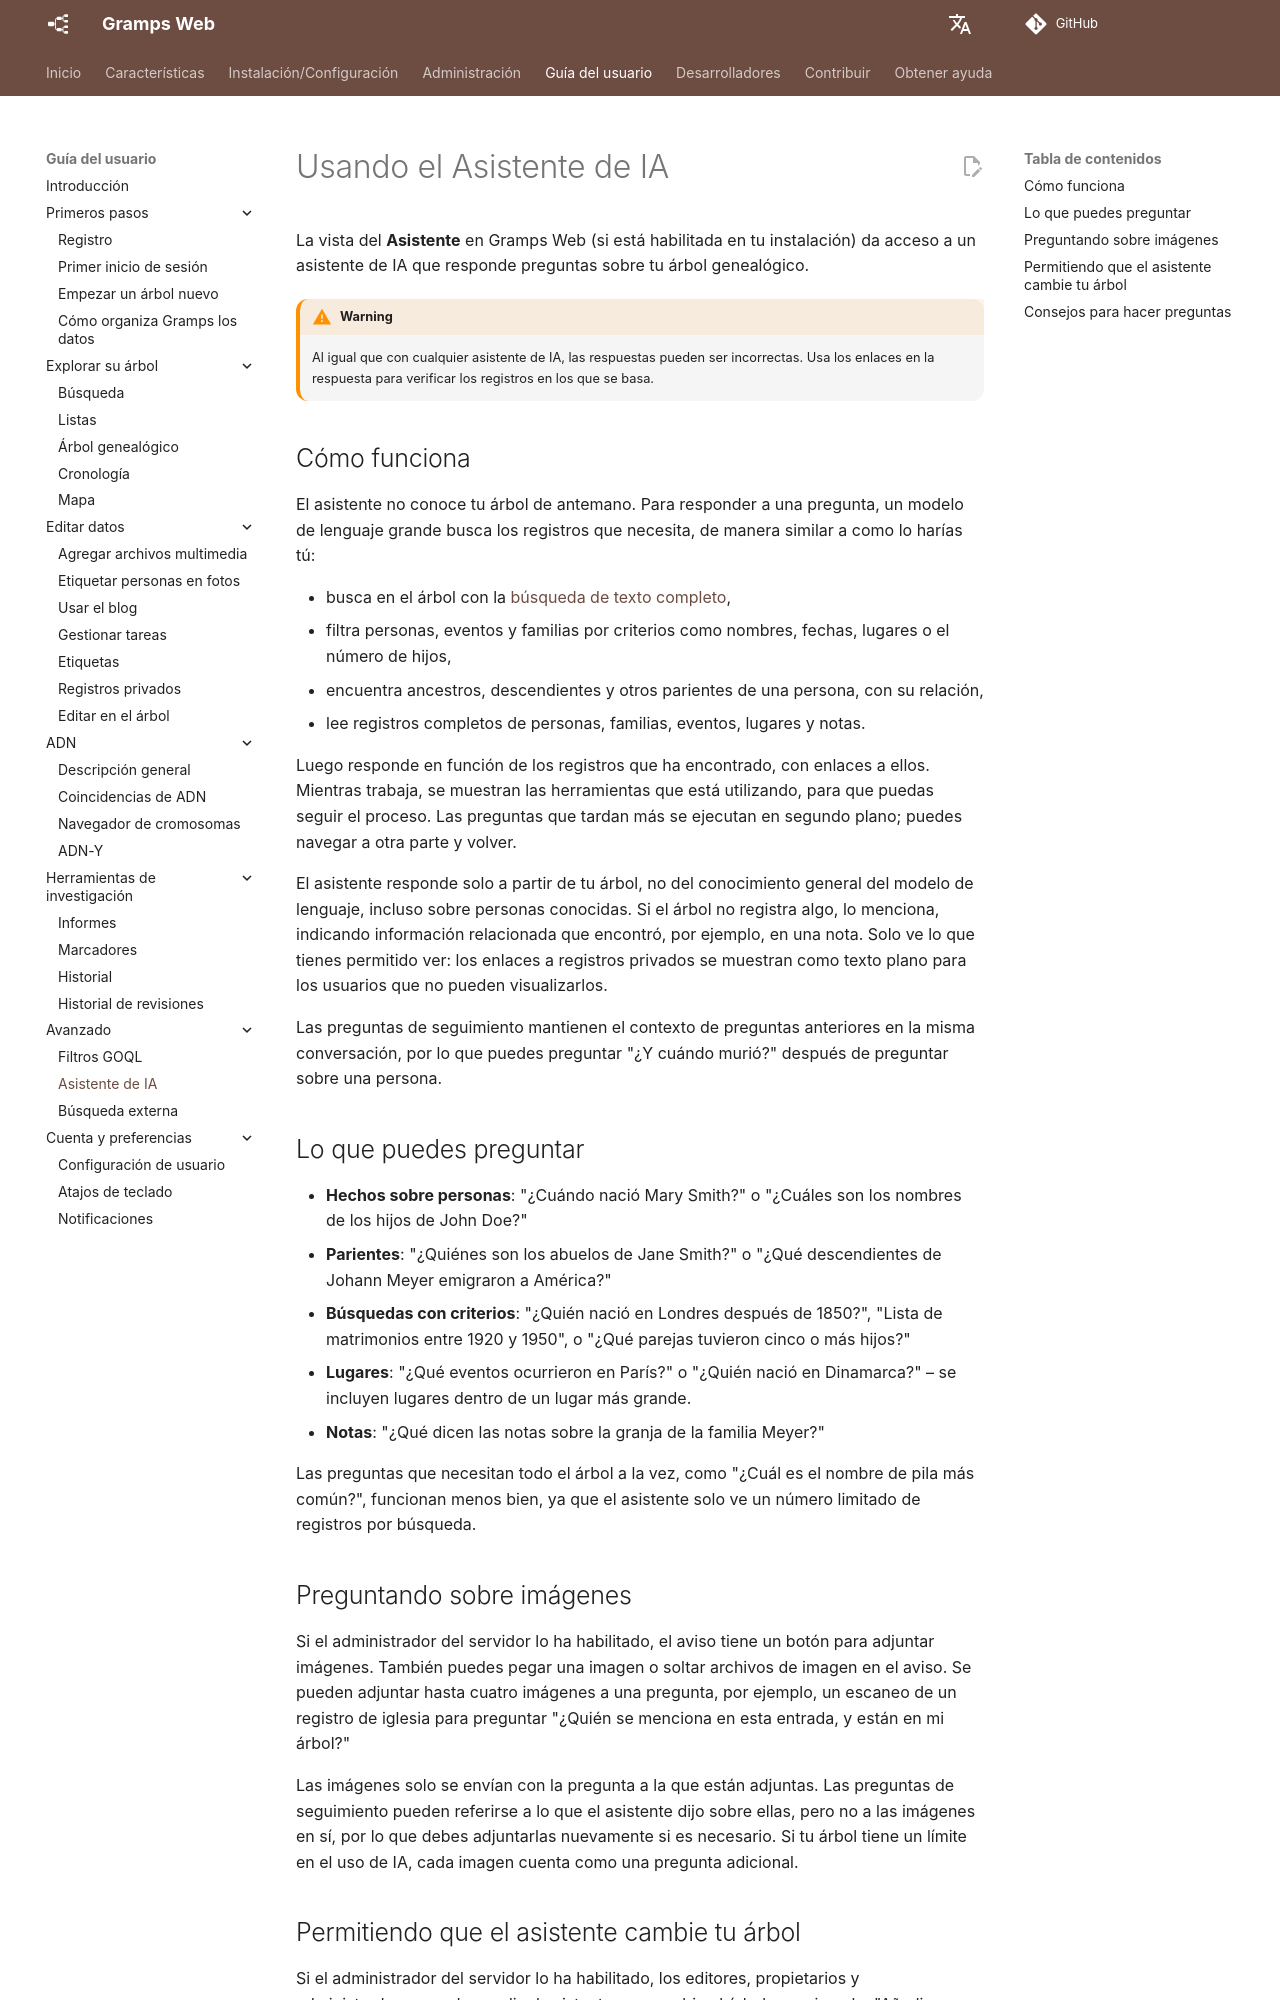

repository: gramps-project/gramps-web-docs · page: es/user-guide/chat/index.html · generator: mkdocs

# Usando el Asistente de IA

La vista del **Asistente** en Gramps Web (si está habilitada en tu instalación) da acceso a un asistente de IA que responde preguntas sobre tu árbol genealógico.

!!! warning
    Al igual que con cualquier asistente de IA, las respuestas pueden ser incorrectas. Usa los enlaces en la respuesta para verificar los registros en los que se basa.

## Cómo funciona

El asistente no conoce tu árbol de antemano. Para responder a una pregunta, un modelo de lenguaje grande busca los registros que necesita, de manera similar a como lo harías tú:

- busca en el árbol con la [búsqueda de texto completo](search.md),
- filtra personas, eventos y familias por criterios como nombres, fechas, lugares o el número de hijos,
- encuentra ancestros, descendientes y otros parientes de una persona, con su relación,
- lee registros completos de personas, familias, eventos, lugares y notas.

Luego responde en función de los registros que ha encontrado, con enlaces a ellos. Mientras trabaja, se muestran las herramientas que está utilizando, para que puedas seguir el proceso. Las preguntas que tardan más se ejecutan en segundo plano; puedes navegar a otra parte y volver.

El asistente responde solo a partir de tu árbol, no del conocimiento general del modelo de lenguaje, incluso sobre personas conocidas. Si el árbol no registra algo, lo menciona, indicando información relacionada que encontró, por ejemplo, en una nota. Solo ve lo que tienes permitido ver: los enlaces a registros privados se muestran como texto plano para los usuarios que no pueden visualizarlos.

Las preguntas de seguimiento mantienen el contexto de preguntas anteriores en la misma conversación, por lo que puedes preguntar "¿Y cuándo murió?" después de preguntar sobre una persona.

## Lo que puedes preguntar

- **Hechos sobre personas**: "¿Cuándo nació Mary Smith?" o "¿Cuáles son los nombres de los hijos de John Doe?"
- **Parientes**: "¿Quiénes son los abuelos de Jane Smith?" o "¿Qué descendientes de Johann Meyer emigraron a América?"
- **Búsquedas con criterios**: "¿Quién nació en Londres después de 1850?", "Lista de matrimonios entre 1920 y 1950", o "¿Qué parejas tuvieron cinco o más hijos?"
- **Lugares**: "¿Qué eventos ocurrieron en París?" o "¿Quién nació en Dinamarca?" – se incluyen lugares dentro de un lugar más grande.
- **Notas**: "¿Qué dicen las notas sobre la granja de la familia Meyer?"

Las preguntas que necesitan todo el árbol a la vez, como "¿Cuál es el nombre de pila más común?", funcionan menos bien, ya que el asistente solo ve un número limitado de registros por búsqueda.

## Preguntando sobre imágenes

Si el administrador del servidor lo ha habilitado, el aviso tiene un botón para adjuntar imágenes. También puedes pegar una imagen o soltar archivos de imagen en el aviso. Se pueden adjuntar hasta cuatro imágenes a una pregunta, por ejemplo, un escaneo de un registro de iglesia para preguntar "¿Quién se menciona en esta entrada, y están en mi árbol?"

Las imágenes solo se envían con la pregunta a la que están adjuntas. Las preguntas de seguimiento pueden referirse a lo que el asistente dijo sobre ellas, pero no a las imágenes en sí, por lo que debes adjuntarlas nuevamente si es necesario. Si tu árbol tiene un límite en el uso de IA, cada imagen cuenta como una pregunta adicional.
